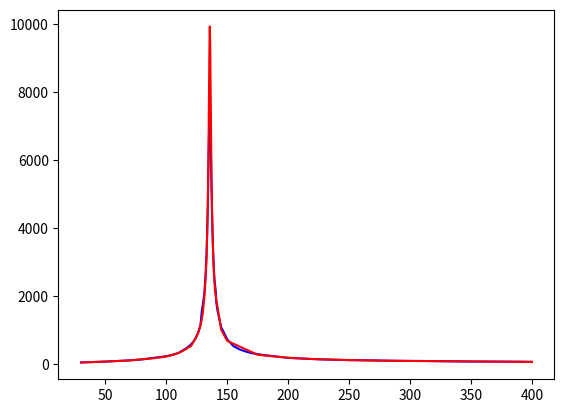

Here is the Python script that generated this plot:
import numpy as np
from matplotlib import pyplot as plt
from matplotlib import animation

u_in=2#v
f  =  [400,405,410,415,420,421,422,423,424,425,426,427,428,429,430,431,432,433,434,435,435.1,435.2,435.3,435.4,435.5,435.6,435.7,435.8,435.9,436,436.1,436.2,436.3,436.4,436.5,436.6,436.7,436.8,436.9,436.973,436.984]#kHz
u_out=[16.8,17.2,16.2,17.6,20.00,20,21,22.4,23.2,23.7,24,25.2,27.5,28,31.2,33.6,36.8,42.4,50,59.2,60,61.6,62.4,64,66,66.2,66.4,69.2,70,71.2,71.2,71.2,74.4,76,77,78,79.2,79.2,79.2,80.8,12.8]#mV
f2=    [437.5,	438,	439,	440,	441,	442,	443,	444,	445,	446,	447,	448,	449,	450,	455,	460,	465,	475,	485,	490,	495,	500]
u_out2=[77.6,	73.6,	63.2,	52.0,	44.8,	38.4,	34.6,	32.8,	28.2,	28,  	25.4,	24 ,	24.8,	21.6,	20.0,	17.5,	16.0,	16.0,	14.4,	13.6,	13.6,	12.8]
# print(len(f),len(u_out))

# plt.plot(f,u_out,'-r',f2,u_out2,'-r')
# plt.show()

# 2 задание 
#f, kGz
# f=[100,110,120,122,124,126,127,128,129,130,131,132,135,140,145,150,155,160,162,164,166,168,170,171,172,173]
#out, mV
# u=[36, 40,48,48,56,64,80,100,160,144,92,72,60,60,68,84,100,120,136,152,176,212,260,300,352,428]

ff,uu=np.array([
	[100, 36],
	[110, 40],
	[120, 48],
	[122, 48],
	[124, 56],
	[126, 64],
	[127, 80],
	[128, 100],
	[129, 160],
	[130, 144],
	[131, 92],
	[132, 72],
	[135, 60],
	[140, 60],
	[145, 68],
	[150, 84],
	[155, 100],
	[160, 120],
	[162, 136],
	[164, 152],
	[166, 176],
	[168, 212],
	[170, 260],
	[171, 300],
	[172, 352],
	[173, 428],
	[174,556],
	[175,688],
	[176,952],
	[177,1340],
	[178,1440],
	[179,1080],
	[180,780],
	[181,620],
	[182,480],
	[183,420],
	[184,360],
	[185,320],
	[187,260],
	[189,240],
	[190,220],
	[192,200],
	[194,180],
	[196,160],
	[197,160],
	[197,160],
	[202,160],
	[203,160],
	[204,200],
	[205,300],
	[206,200],
	[207,160],
	[208,140],
	[210,160],
	[215,120],
	[220,120],
	[225,120],
	[230,120],
	[231,180],
	[232,260],
	[233,200],
	[234,140],
	[235,140],
	[240,140],
	[245,160],
	[250,200],
	[252,240],
	[254,300],
	[255,360],
	[256,440],
	[257,580],
	[258,840],
	[259,1000],
	[260,760],
	[261,540],
	[262,420],
	[263,380],
	[264,320],
	[265,280],
	[266,250],
	[267,220],
	[268,200],
	[269,200],
	[270,180],
	[275,160],
	[280,120],
	[285,120],
	[290,120],
	[295,120],
	[297,120],
	[299,100],
	[300,100],
	[302,100],
	[304,120],
	[305,140],
	[306,180],
	[307,300],
	[308,220],
	[309,140],
	[310,120],
	[315,100],
	[320,80],
	[325,80],
	[330,80],
	[335,80],
	[340,80],
	[345,100],
	[346,120],
	[347,160],
	[348,220],
	[349,140],
	[350,120],
	[351,100],
	[352,80],
	[360,80],
	[370,80],
	[380,80],
	[400,40],
	[420,40],
	[440,40],
	[460,40],
	[480,46],
	[485,40],
	[490,40],
	[495,64],
	[496,84],
	[497,56],
	[498,52],
	[500,44],
	[505,40],
	[510,44],
	[515,44],
	[520,62],
	[522,88],
	[523,130],
	[524,134],
	[525,206],
	[526,176],
	[527,116],
	[528,92],
	[529,78],
	[530,70],
	[535,60],
	[540,56],
	[545,54],
	[550,56],
	[555,60],
	[560,66],
	[561,68],
	[562,74],
	[563,80],
	[564,96],
	[565,134],
	[566,194],
	[567,120],
	[568,92],
	[569,64],
	[570,64],
	[580,68],
	[585,72],
	[586,72],
	[587,76],
	[588,76],
	[589,80],
	[590,100],
	[591,88],
	[592,88],
	[593,84],
	[594,88],
	[595,92],
	[600,120],
	[602,132],
	[604,156],
	[606,180],
	[608,232],
	[609,268],
	[610,332],
	[611,408],
	[612,528],
	[613,760],
	[614,1030],
	[615,872],
	[616,600],
	[617,448],
	[618,344],
	[619,272],
	[620,240],
	[621,208],
	[622,192],
	[623,176],
	[624,152],
	[626,128],
	[628,112],
	[630,104],
	[635,80],
	[640,80],
	[650,64],
	[660,64],
	[680,80],
	[685,88],
	[690,152],
	[691,184],
	[692,216],
	[693,280],
	[694,384],
	[695,520],
	[696,512],
	[697,368],
	[698,280],
	[699,224],
	[700,184],
	[702,144],
	[704,120],
	[706,96],
	[708,80],
	[710,80],
	[720,64],
	[740,64],
	[741,80],
	[742,100],
	[743,160],
	[744,176],
	[745,104],
	[746,80],
	[747,72],
	[748,80],
	[750,64],
	[760,48],
	[770,48],
	[775,48],
	[770,50],
	[780,50],
	[781,56],
	[782,56],
	[783,72],
	[784,104],
	[785,88],
	[786,80],
	[787,64],
	[788,64],
	[790,48],
	[800,38],
	[805,42],
	[810,42],
	[814,60],
	[815,42],
	[816,38],
	[817,36],
	[818,36],
	[820,36],
	[830,36],
	[850,36],
	[870,34],
	[890,32],
	[900,32],
	[920,28],
	[940,32],
	[950,32],
	[955,36],
	[957,44],
	[958,46],
	[959,64],
	[960,64],
	[961,76],
	[962,100],
	[963,64],
	[964,50],
	[966,38],
	[970,34],
	[980,34],
	[990,36],
	[1000,46],
    ]).T
# plt.plot(ff,uu,'-r')
# plt.show()

# детекторная хар-ка. f=140kHz
#mv, mv
uin,uout=np.array([
	[100,7.7],
	[110,8.1],
	[120,9.0],
	[130,9.5],
	[140,11],
	[150,12.2],
	[160,13.8],
	[170,15.5],
	[180,17.5],
	[190,18.6],
	[200,20.5],
	[300,44.2],
	[400,68.2],
	[500,92.1],
	[600,118],
	[700,141],
	[800,168],
	[900,200],
	[1000,226],
	[1100,255],
	[1200,285],
	[1300,314],
	[1400,344],
	[1500,372],
	[1600,402],
	[1700,433],
	[1800,464],
	[1900,494],
	[2000,523]
    ]).T

# plt.plot(uin,uout,'-r')
# plt.show()

# Задание номер 3 - модулированный сигнал. Глубина модуляции 30%
# uin_max=1V, R1 C1
# kHz, mv
amfreq,uout_3=np.array([
	[1,232],
	[2,234],
	[3,232],
	[4,230],
	[5,228],
	[6,230],
	[7,232],
	[8,230],
	[9,234],
	[10,228],
	[11,232],
	[12,232],
	[13,228],
	[14,232],
	[15,230],
    ]).T

# plt.plot(amfreq,uout_3,'-r')
# plt.show()

# uin_max=1V, R2 C2
# kHz, mv
amfreq2,uout_32=np.array([
	[1,162],
	[1.5,158],
	[2,156],
	[2.5,152],
	[3,148],
	[3.5,138],
	[4,132],
	[4.5,126],
	[5,116],
	[5.5,112],
	[6,106],
	[7,100],
	[8,92],
	[9,86],
	[10,82],
	[11,76],
	[12,72],
	[13,66],
	[14,62],
	[15,60],
    ]).T

# plt.plot(amfreq2,uout_32,'-r')
# plt.show()

# резонансные зар-ки R2C2 детекторная нагрузка, диод включен
freq34,uout_34=np.array([
	#
	[30,38],
	[50,64.2],
	[70,100],
	[80,128],
	[100,222],
	[105,262],
	[110,320],
	[115,425],
	[117,472],
	[120,560],
	[122,640],
	[124,752],
	[126,904],
	[128,1130],
	[129,1520],
	[130,1760],
	[131,2000],
	[132,2480],
	[133,3200],
	[134,4560],
	[135,6720],
	[135.5,7600],
	[135.6,7680],
	[135.7,7680],
	[135.8,7680],
	[135.9,7600],
	[136,7440],
	[136.5,6400],
	[137,5280],
	[137.5,4400],
	[138,3760],
	[138.5,3200],
	[139,2800],
	[139.5,2480],
	[140,2320],
	[140.5,2160],
	[141,1800],
	[142,1560],
	[143,1400],
	[144,1240],
	[145,1080],
	[150,720],
	[155,520],
	[160,424],
	[165,362],
	[170,312],
	[180,256],
	[190,214],
	[200,174],
	[220,138],
	[250,106],
	[270,98],
	[290,86],
	[310,82],
	[330,74],
	[350,66],
	[370,64],
	[390,60],
	[400,56],
    ]).T

plt.plot(freq34,uout_34,'-b')
# plt.show()


# резонансные зар-ки R2C2 детекторная нагрузка, диод выключен
freq342,uout_342=np.array([
	#
	[30,38],
	[50,64],
	[70,98],
	[90,164],
	[100,214],
	[105,260],
	[107,280],
	[110,316],
	[112,346],
	[114,392],
	[116,424],
	[118,480],
	[120,512],
	[122,624],
	[124,744],
	[126,896],
	[128,1120],
	[129,1290],
	[130,1510],
	[130.5,1720],
	[131,1880],
	[131.5,2100],
	[132,2380],
	[132.5,2700],
	[133,3140],
	[133.5,3760],
	[134,4640],
	[134.5,5960],
	[135,7840],
	[135.1,8280],
	[135.2,8680],
	[135.3,9080],
	[135.4,9400],
	[135.42,9480],
	[135.46,9560],
	[135.5,9600],
	[135.510,9680],
	[135.530,9720],
	[135.560,9800],
	[135.620,9840],
	[135.678,9920],
	[136,9440],
	[136.5,7520],
	[137,5760],
	[137.5,4560],
	[138,3720],
	[138.5,3140],
	[139,2720],
	[139.5,2400],
	[140,2120],
	[145,1000],
	[150,672],
	[175,264],
	[200,176],
	[225,132],
	[250,110],
	[275,93],
	[300,82.4],
	[350,68],
	[400,56],
    ]).T

plt.plot(freq342,uout_342,'-r')
plt.show()

#  20 дел=220ком, у нас 9.5 делений

R_ekv=220000/20*9.5
print(R_ekv)